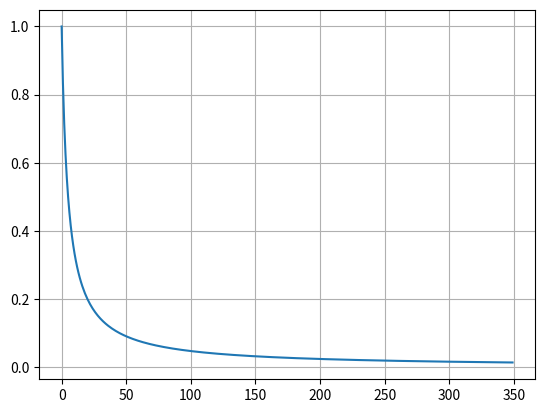

The script that saved this image:
t=[k for k in range(0,round(70/0.2))]
tbl=[1/(1+k*0.2) for k in t]
import matplotlib
matplotlib.pyplot.plot(t,tbl)
matplotlib.pyplot.grid()
matplotlib.pyplot.savefig('einfachsterplot.pdf')